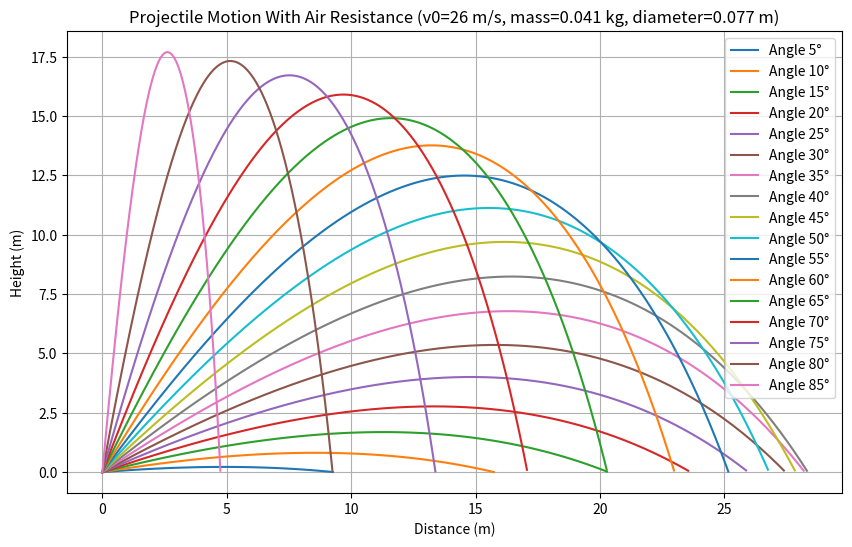
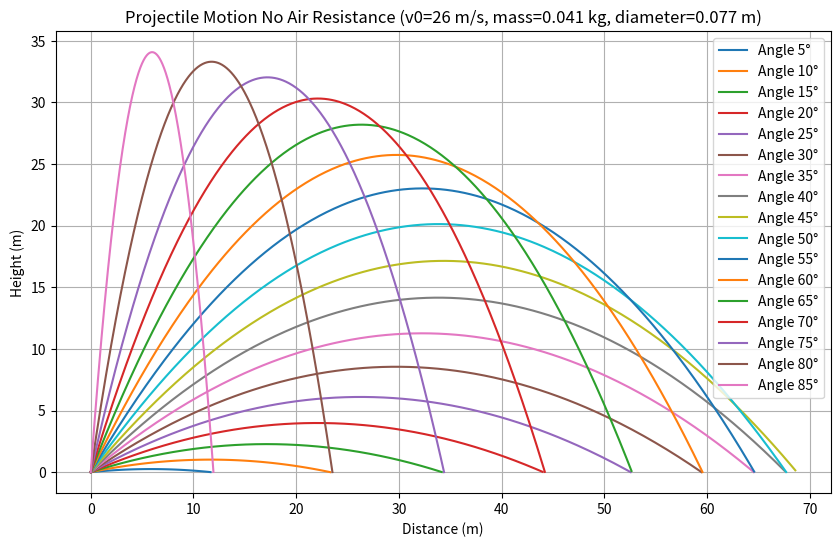
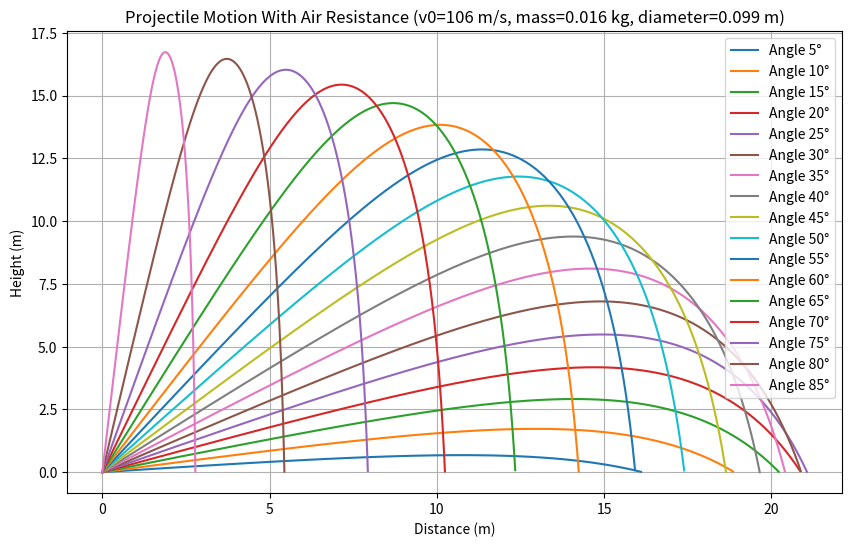
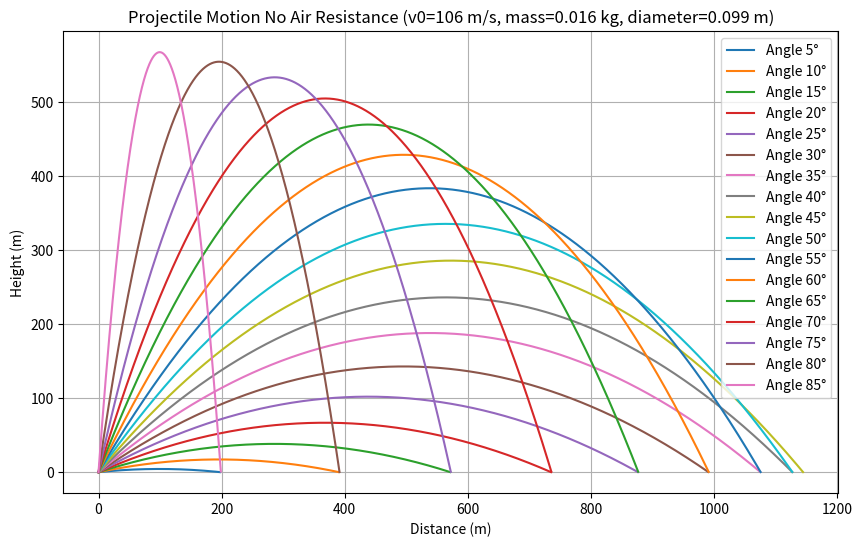
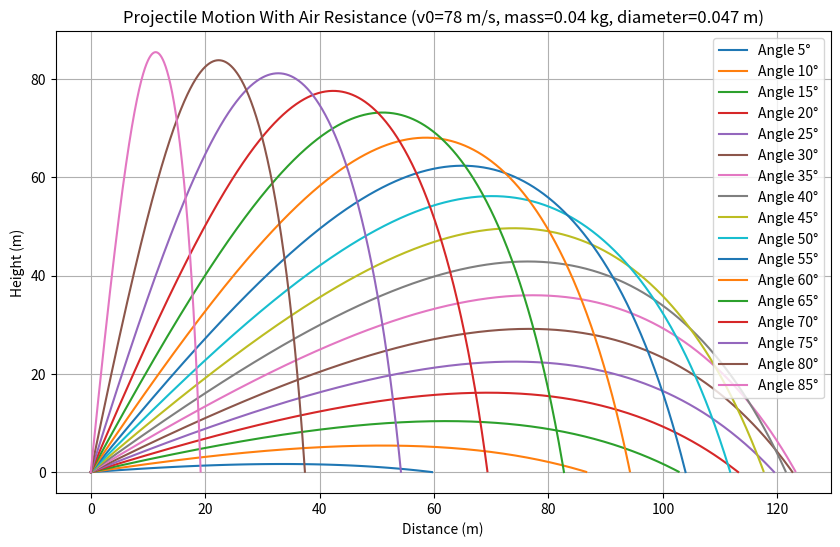
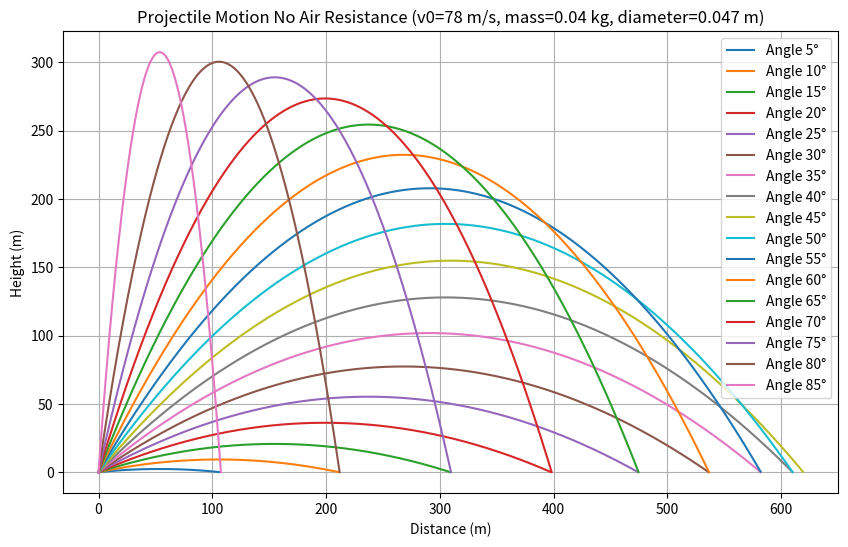
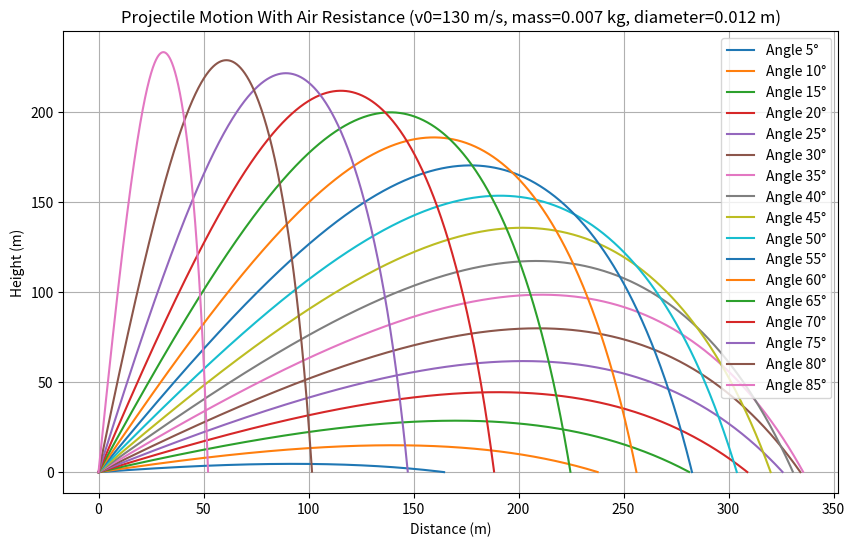
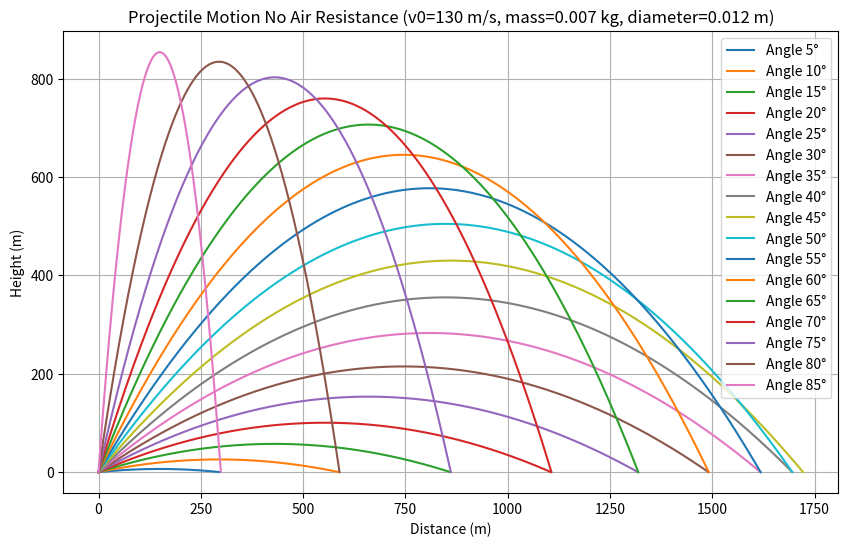
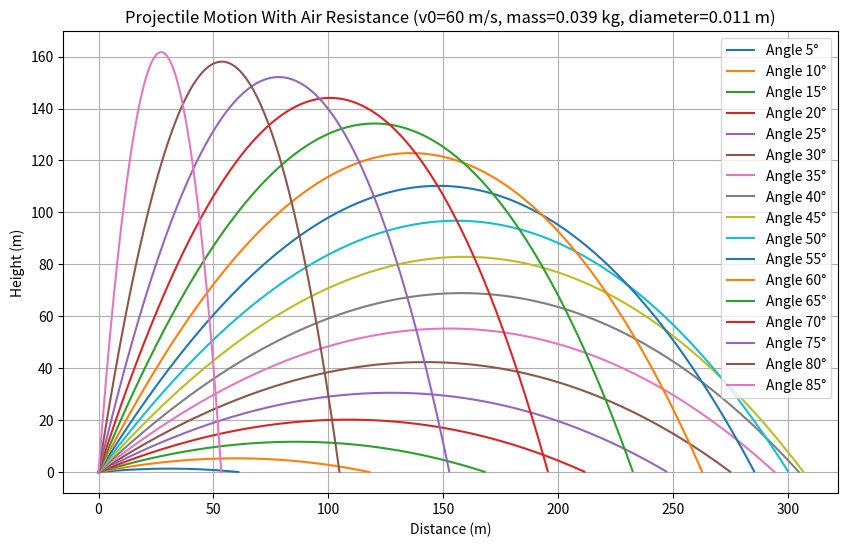
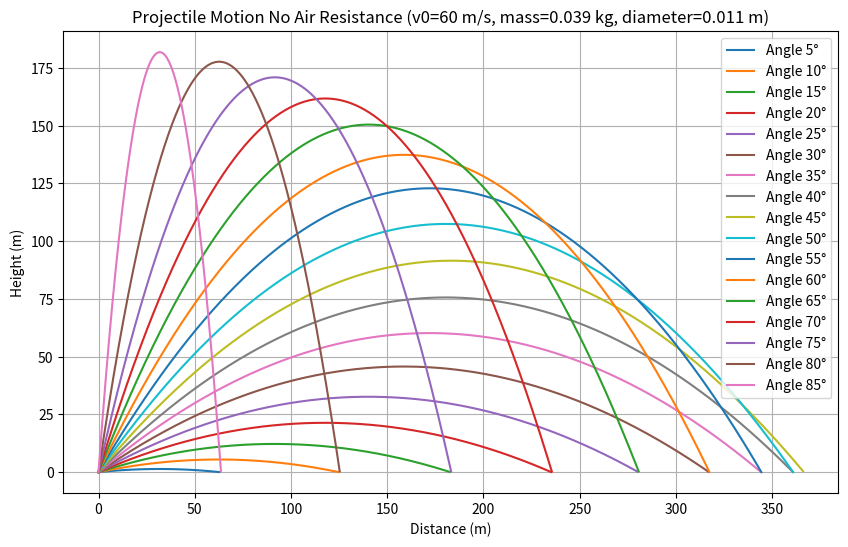
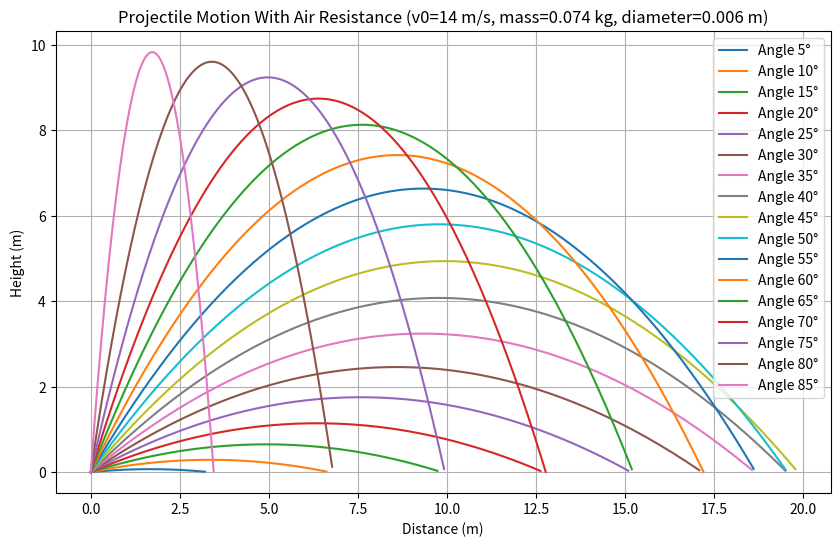
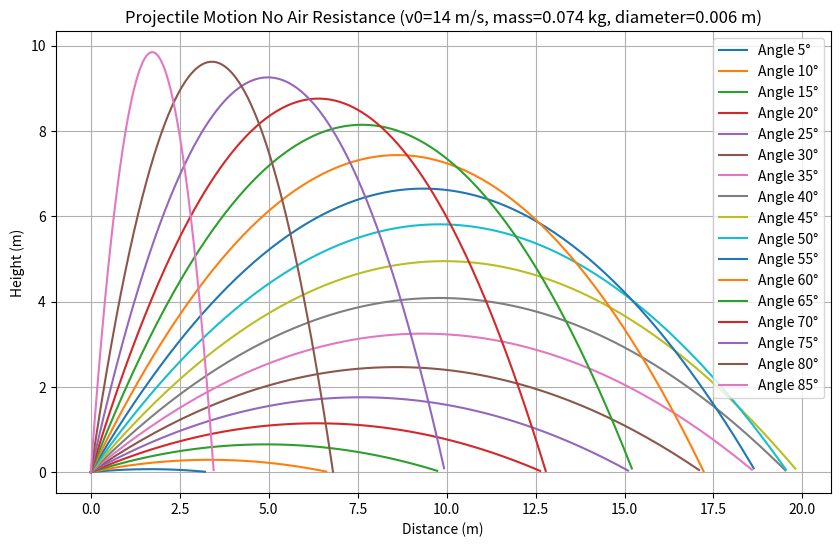
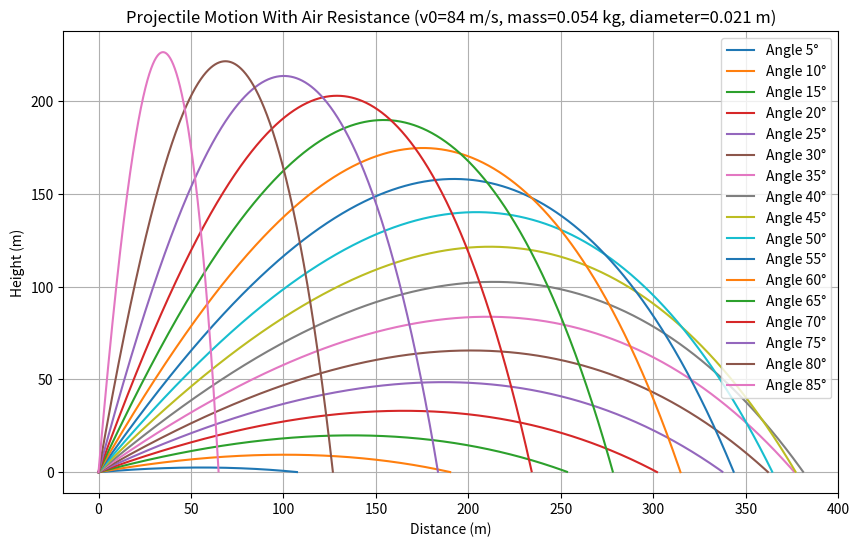
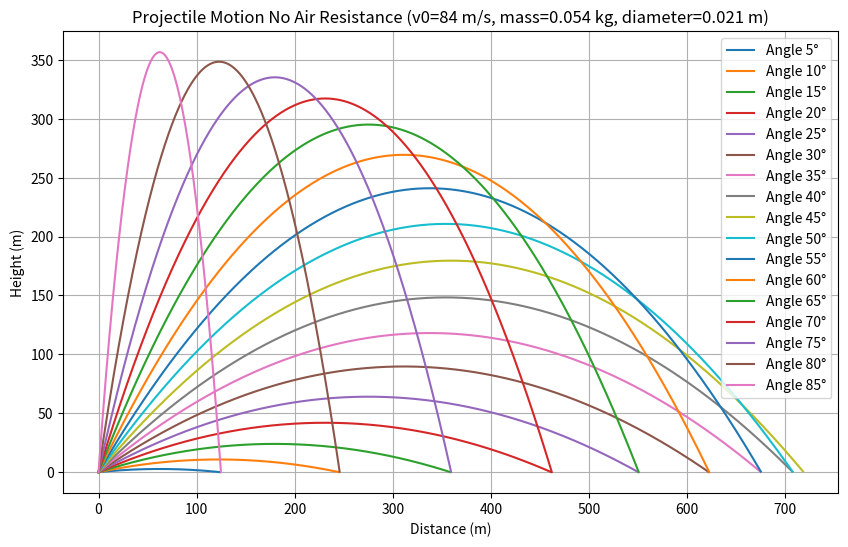
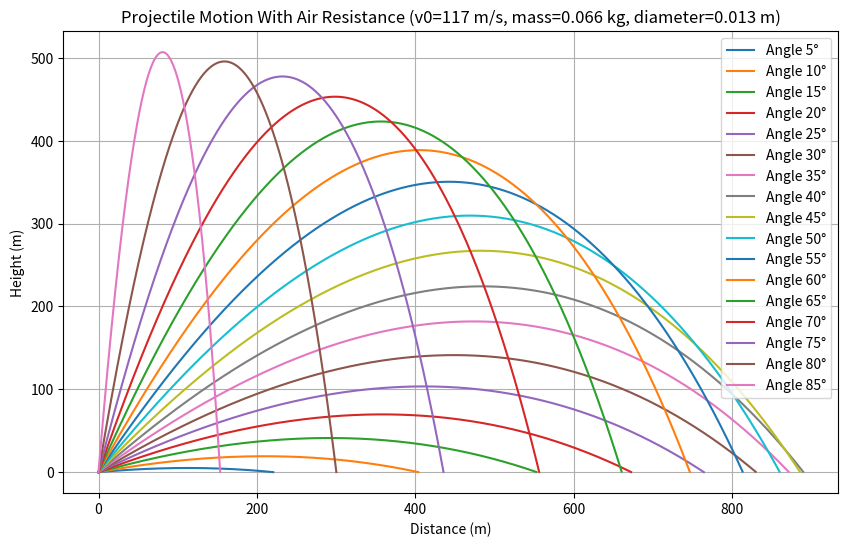
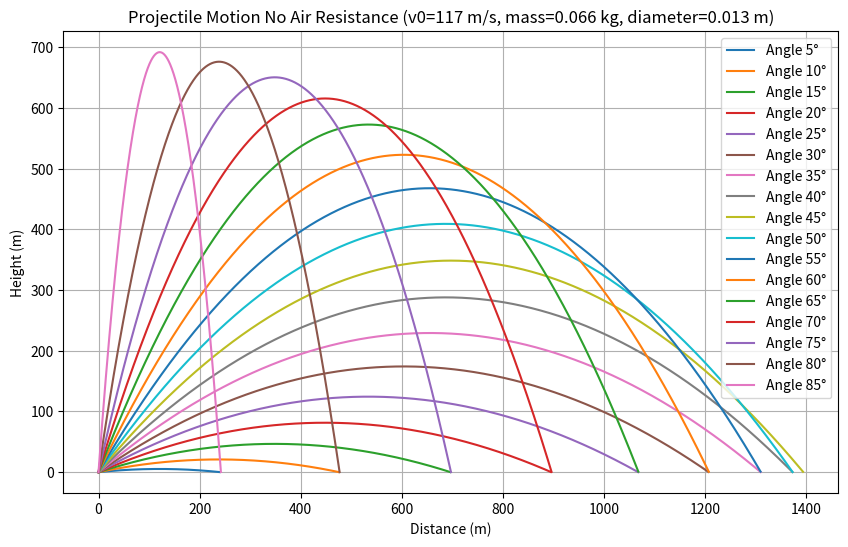

Recreate these plots in Python, in order.
import numpy as np
import matplotlib.pyplot as plt
import random

# Constants
g = 9.81  # Gravity, m/s^2


def projectile_motion(func_angle, func_v0, func_mass, func_diameter, func_Cd, rho_air, time_step=0.01,
                      air_resistance=True):
    """
    Simulates the projectile motion with or without air resistance for a given launch angle and initial speed.

    Parameters:
    func_angle (float): Launch angle in degrees
    func_v0 (float): Initial speed in m/s
    func_mass (float): Mass of the projectile in kg
    func_diameter (float): Diameter of the projectile in meters
    func_Cd (float): Drag coefficient
    rho_air (float): Air density in kg/m^3
    time_step (float): Time step for the simulation in seconds
    air_resistance (bool): Enable or disable air resistance

    Returns:
    np.array: Arrays of x and y positions over time
    """
    # Convert angle to radians
    theta = np.radians(func_angle)

    # Initial conditions
    x, y = 0, 0  # Initial position
    vx, vy = func_v0 * np.cos(theta), func_v0 * np.sin(theta)  # Initial velocity components

    A = np.pi * (func_diameter / 2) ** 2  # Cross-sectional area of the projectile
    t = 0  # Time

    x_positions = []
    y_positions = []

    while y >= 0:  # Loop until the projectile hits the ground
        x_positions.append(x)
        y_positions.append(y)

        # Velocity magnitude
        v = np.sqrt(vx ** 2 + vy ** 2)

        if air_resistance:
            # Air resistance force
            F_drag = 0.5 * func_Cd * A * rho_air * v ** 2
            F_drag_x = F_drag * (vx / v)
            F_drag_y = F_drag * (vy / v)
        else:
            F_drag_x = 0
            F_drag_y = 0

        # Accelerations
        ax = -F_drag_x / func_mass
        ay = -g - (F_drag_y / func_mass)

        # Update velocity and position
        vx += ax * time_step
        vy += ay * time_step
        x += vx * time_step
        y += vy * time_step
        t += time_step

    return np.array(x_positions), np.array(y_positions)


def main():
    iter1 = 0

    # Parameters
    angles = [5, 10, 15, 20, 25, 30, 35, 40, 45, 50, 55, 60, 65, 70, 75, 80, 85]  # List of launch angles to simulate
    original_rho_air = 1.225  # Air density in kg/m^3
    Cd = 0.47  # Drag coefficient for a sphere

    while iter1 < 50:  # Adjust the number of iterations as needed
        # Random generation of parameters
        diameter = random.randint(2, 100) / 1000  # Random diameter in meters
        v0 = random.randint(10, 150)  # Random initial speed in m/s
        mass = random.randint(1, 100) / 1000  # Random mass in kg

        for with_resistance in [True, False]:  # One simulation with and one without air resistance
            # Reset rho_air based on the air resistance flag
            rho_air = original_rho_air if with_resistance else 0

            resistance_label = "With Air Resistance" if with_resistance else "No Air Resistance"

            # Plotting
            plt.figure(figsize=(10, 6))
            for angle in angles:
                x, y = projectile_motion(angle, v0, mass, diameter, Cd, rho_air, air_resistance=with_resistance)
                plt.plot(x, y, label=f'Angle {angle}°')

            # Plot formatting
            plt.title(f'Projectile Motion {resistance_label} (v0={v0} m/s, mass={mass} kg, diameter={diameter} m)')
            plt.xlabel('Distance (m)')
            plt.ylabel('Height (m)')
            plt.legend()
            plt.grid(True)
            plt.show()

        iter1 += 1


main()
